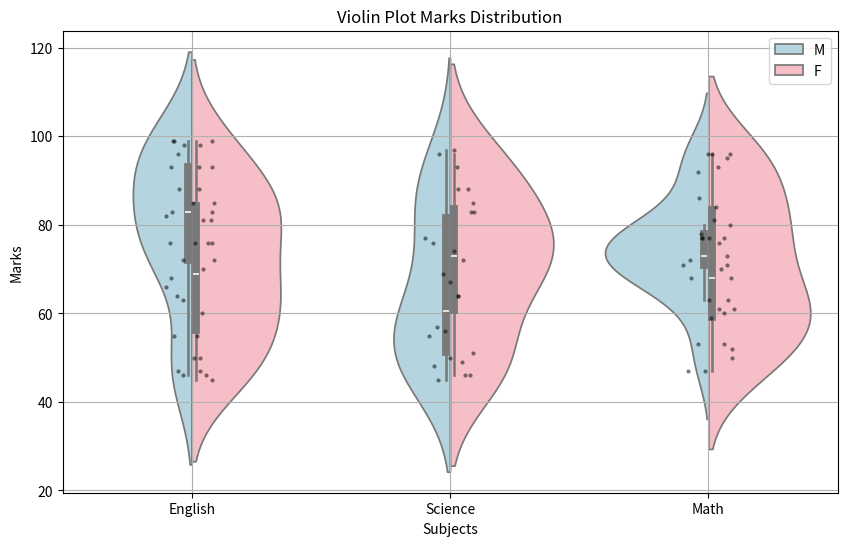

This chart was generated by the following Python code:
import numpy as np
import pandas as pd
import matplotlib.pyplot as plt
import seaborn as sns
np.random.seed(42)

data = {
    'Gender': np.random.choice(['M','F'], 100),
    'Sub': np.random.choice(['Math', 'Science', 'English'], 100),
    'Score': np.random.randint(45,100,100)
}
df = pd.DataFrame(data)
plt.figure(figsize=(10,6))
sns.violinplot(x='Sub', y='Score', data=df, hue='Gender', palette=['lightblue', 'lightpink'], split=True, inner='box')
sns.stripplot(x='Sub', y='Score', data=df, color='black', size=3, jitter=True, alpha=0.5)
plt.title('Violin Plot Marks Distribution')
plt.ylabel('Marks')
plt.xlabel('Subjects')
plt.grid()
plt.show()